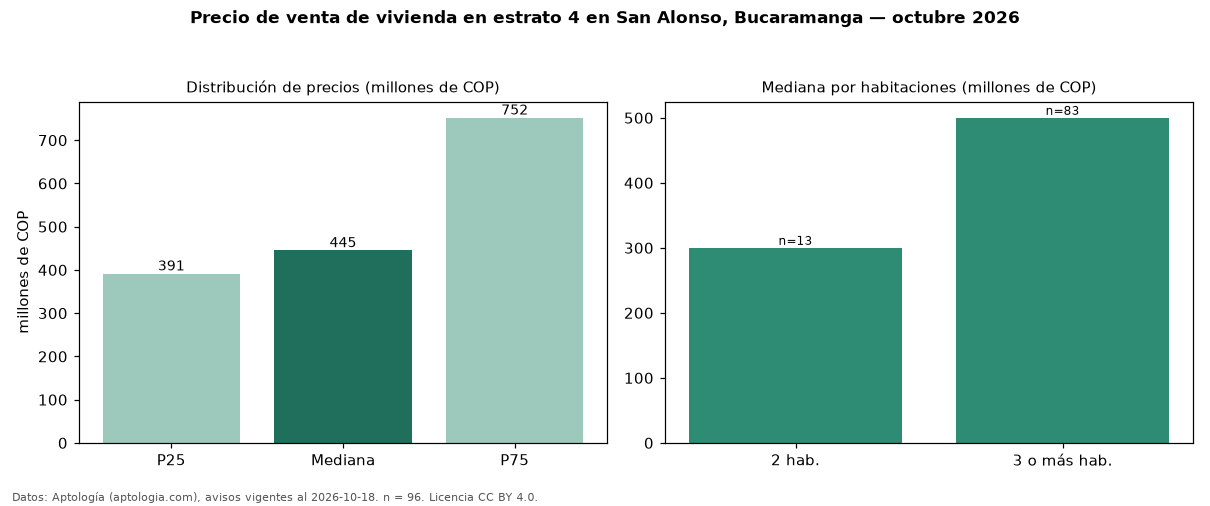

The data file committed next to this chart (first rows):
seccion, metrica, valor, moneda, n
precio, p25, 391250000, COP, 96
precio, mediana, 445000000, COP, 96
precio, p75, 751750000, COP, 96
precio, minimo, 230000000, COP, 96
precio, maximo, 1800000000, COP, 96
m2, mediana_precio_m2, 4089080, COP, 92
m2, area_mediana_m2, 123.0, m2, 92
admin, mediana_admin_mes, 412350, COP, 52
banos, mediana_banos, 3.0, , 
parqueadero, pct_con_parqueadero, 98.8, %, 83
estrato, estrato_mas_frecuente, 4, , 96
habitaciones, 2, 300000000, COP, 13
habitaciones, 3+, 500000000, COP, 83
fuente, fecha_datos, 2026-10-18, , 
fuente, atribucion, https://www.aptologia.com/venta/bucarama…, , 
fuente, licencia, CC BY 4.0, , 
